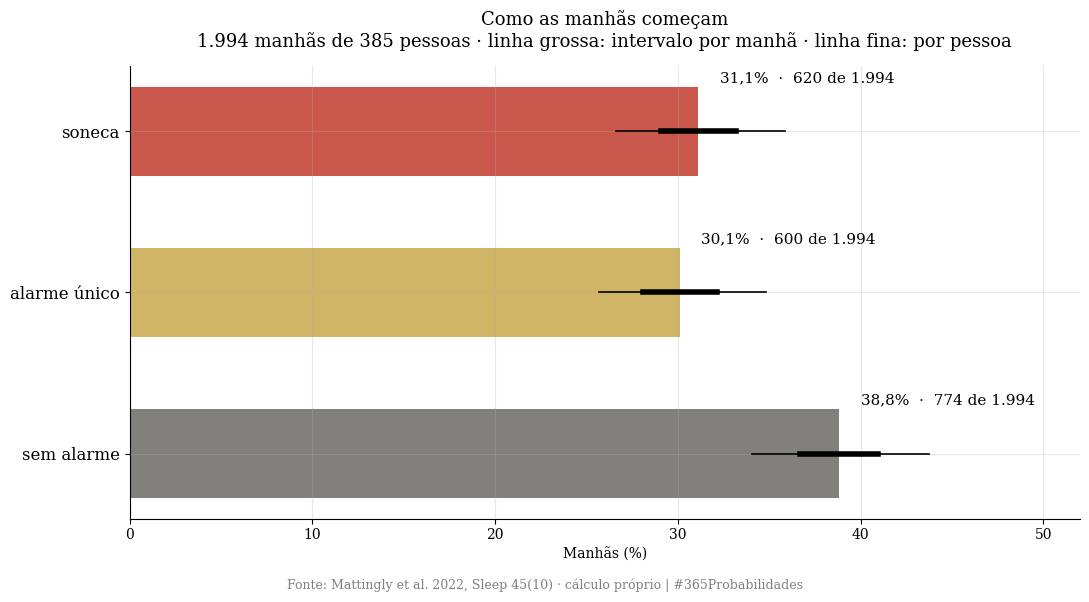
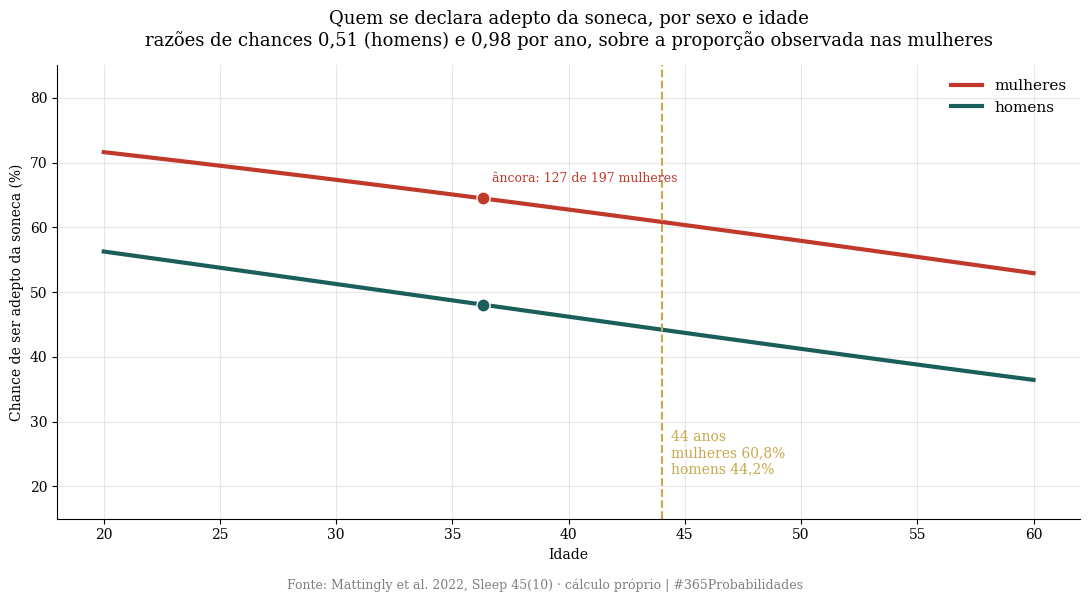
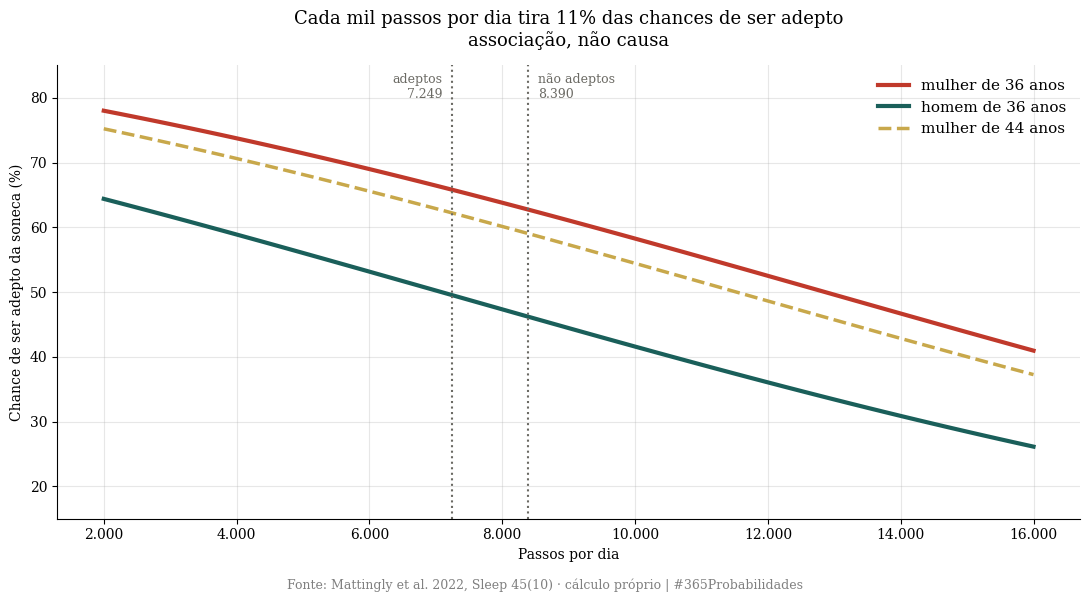
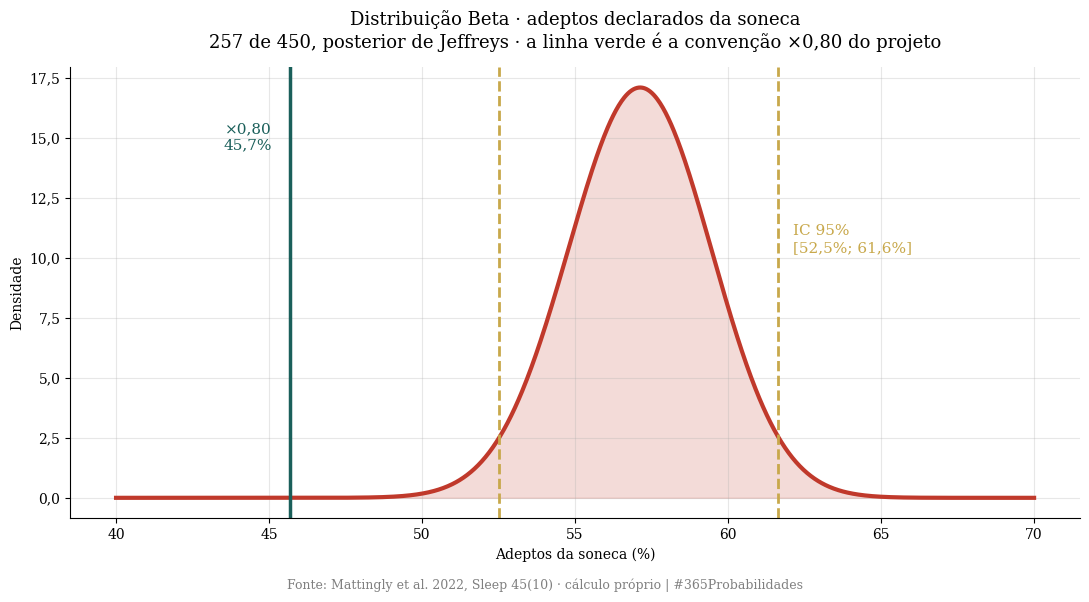

Here is the Python script that generated these plots, in order:
import numpy as np
import matplotlib.pyplot as plt
from scipy import stats

SEMENTE = 42
rng = np.random.default_rng(SEMENTE)

plt.rcParams['font.family'] = 'serif'
plt.rcParams['axes.spines.top'] = False
plt.rcParams['axes.spines.right'] = False
plt.rcParams['axes.grid'] = True
plt.rcParams['grid.alpha'] = 0.3
plt.rcParams['figure.facecolor'] = 'white'
plt.rcParams['axes.facecolor'] = 'white'

VERMELHO, DOURADO, VERDE, CINZA = '#c0392b', '#c8a84b', '#1a5f5a', '#6b6a64'
RODAPE = 'Fonte: Mattingly et al. 2022, Sleep 45(10) · cálculo próprio | #365Probabilidades'

def vir(x, casas=1):
    return f"{x:.{casas}f}".replace(".", ",")

def pct(x, casas=1):
    return vir(100 * x, casas) + "%"

def mil(n):
    return f"{int(n):,}".replace(",", ".")

def jeffreys(k, n):
    d = stats.beta(k + 0.5, n - k + 0.5)
    return d, d.interval(0.95)

print("✅ Bibliotecas carregadas · semente", SEMENTE)

# --- DADOS DA LITERATURA ---
# Mattingly et al. (2022), Sleep 45(10), zsac184
N = 450
N_HOMENS, N_MULHERES = 253, 197
ADEPTOS = 257                      # texto do artigo (a tabela 1 soma 260)
ADEPTOS_H, ADEPTOS_M = 133, 127    # tabela 1
MANHAS, PESSOAS_MANHAS = 1_994, 385
SONECA, ALARME_UNICO, SEM_ALARME = 620, 600, 774
RC_HOMEM, RC_HOMEM_IC = 0.51, (0.32, 0.81)   # razão de chances, homens contra mulheres
RC_ANO = 0.98                      # por ano de idade (p = 0,029); intervalo não lido
RC_MIL_PASSOS = 0.89               # por mil passos a mais por dia (p = 0,008); intervalo não lido
PASSOS_ADEPTOS, PASSOS_NAO, PASSOS_MEDIA = 7_249, 8_390, 7_749
IDADE_MEDIA = 36.3
SONO_H = {'sem alarme': 8.74, 'alarme único': 7.83, 'soneca': 7.95}
SONO_ADEPTOS, SONO_NAO = 8.15, 8.21
FATOR = 0.80

# Sundelin, Landry & Axelsson (2023), J Sleep Res, doi 10.1111/jsr.14054
SUNDELIN_SURVEY, SUNDELIN_LAB, SUNDELIN_SONO_PERDIDO_MIN = 1_732, 31, 6

print("=" * 72)
print("  DADOS · MATTINGLY ET AL. (2022)")
print("=" * 72)
print(f"\n  {N} profissionais ({N_HOMENS} homens, {N_MULHERES} mulheres) · idade média {vir(IDADE_MEDIA)} anos")
print(f"  Adeptos da soneca: {ADEPTOS} de {N} = {pct(ADEPTOS / N)}  (tabela 1 soma {ADEPTOS_H + ADEPTOS_M})")
print(f"    mulheres {ADEPTOS_M}/{N_MULHERES} = {pct(ADEPTOS_M / N_MULHERES)} · homens {ADEPTOS_H}/{N_HOMENS} = {pct(ADEPTOS_H / N_HOMENS)}")
print(f"\n  {mil(MANHAS)} manhãs de {PESSOAS_MANHAS} pessoas:")
print(f"    soneca        {SONECA:>4} = {pct(SONECA / MANHAS)}")
print(f"    alarme único  {ALARME_UNICO:>4} = {pct(ALARME_UNICO / MANHAS)}")
print(f"    sem alarme    {SEM_ALARME:>4} = {pct(SEM_ALARME / MANHAS)}")
print(f"\n  Razões de chances para ser adepto:")
print(f"    homem contra mulher      {vir(RC_HOMEM, 2)} [{vir(RC_HOMEM_IC[0], 2)}; {vir(RC_HOMEM_IC[1], 2)}]")
print(f"    por ano de idade         {vir(RC_ANO, 2)}  (p = 0,029)")
print(f"    por mil passos por dia   {vir(RC_MIL_PASSOS, 2)}  (p = 0,008)")
print(f"  Passos por dia: adeptos {mil(PASSOS_ADEPTOS)} · não adeptos {mil(PASSOS_NAO)} · média {mil(PASSOS_MEDIA)}")
print(f"\n  Horas de sono: " + " · ".join(f"{k} {vir(v, 2)} h" for k, v in SONO_H.items()))
print(f"  Adeptos {vir(SONO_ADEPTOS, 2)} h · não adeptos {vir(SONO_NAO, 2)} h · sem diferença em privação relatada")
print(f"\n  Sundelin et al. (2023): survey com {mil(SUNDELIN_SURVEY)} pessoas; laboratório com {SUNDELIN_LAB} adeptos,")
print(f"  30 min de soneca custaram cerca de {SUNDELIN_SONO_PERDIDO_MIN} min de sono, sem efeito em cortisol e humor.")
print(f"\n  ×0,80: só nos {pct(ADEPTOS / N, 0)} de adeptos (hábito declarado). Não nas manhãs registradas.")
print("=" * 72)

# --- O MODELO ---

# ── CAMADA 1 · amanhã cedo ──
p_soneca = SONECA / MANHAS
d_manha, ic_manha = jeffreys(SONECA, MANHAS)
# intervalo conservador: as manhãs de uma mesma pessoa se parecem; conto como se fossem 385 observações
k_pessoa = p_soneca * PESSOAS_MANHAS
d_pessoa, ic_pessoa = jeffreys(k_pessoa, PESSOAS_MANHAS)
print("=" * 72)
print("  CAMADA 1 · AMANHÃ CEDO")
print("=" * 72)
print(f"\n  P(apertar a soneca numa manhã) = {SONECA}/{MANHAS} = {pct(p_soneca)}")
print(f"  Intervalo contando cada manhã ({MANHAS}):  [{pct(ic_manha[0])}; {pct(ic_manha[1])}]")
print(f"  Intervalo contando cada pessoa ({PESSOAS_MANHAS}): [{pct(ic_pessoa[0])}; {pct(ic_pessoa[1])}]")
print("  O primeiro é estreito demais, porque as manhãs de uma mesma pessoa se parecem.")
print("  O segundo é o limite conservador. O valor real fica entre os dois.")
for nome, k in (('alarme único', ALARME_UNICO), ('sem alarme', SEM_ALARME)):
    _, ic = jeffreys(k, MANHAS)
    print(f"  {nome:>13}: {pct(k / MANHAS)}  [{pct(ic[0])}; {pct(ic[1])}]")
print(f"  Em cem manhãs, {vir(100 * p_soneca, 0)} começam com soneca, {vir(100 * ALARME_UNICO / MANHAS, 0)} com um toque só e {vir(100 * SEM_ALARME / MANHAS, 0)} sem alarme.")

# ── CAMADA 2 · os adeptos ──
p_adepto = ADEPTOS / N
d_adepto, ic_adepto = jeffreys(ADEPTOS, N)
p_adepto_80 = p_adepto * FATOR
# se só os adeptos apertam a soneca, com que frequência eles a usam?
p_soneca_dado_adepto = p_soneca / p_adepto
print("\n" + "=" * 72)
print("  CAMADA 2 · OS ADEPTOS")
print("=" * 72)
print(f"\n  Adeptos declarados: {pct(p_adepto)}  IC 95% [{pct(ic_adepto[0])}; {pct(ic_adepto[1])}]")
print(f"  Com o fator ×0,80 (convenção do projeto para hábito declarado): {pct(p_adepto_80)}")
print(f"  Se só os adeptos apertam a soneca, eles a apertam em {pct(p_soneca_dado_adepto)} das manhãs.")
print(f"  Com {pct(p_adepto_80, 0)} de adeptos, seria em {pct(p_soneca / p_adepto_80)} das manhãs. Limite, não dado.")
print(f"  Adeptos dormem {vir(SONO_ADEPTOS, 2)} h e não adeptos {vir(SONO_NAO, 2)} h. A soneca não rouba a noite.")

# ── CAMADA 3 · homens, mulheres e a idade ──
# Reconstrução: ancoro as chances na proporção observada entre as mulheres, na idade média da
# amostra, e aplico as razões de chances ajustadas do artigo. Premissa declarada: as razões
# ajustadas valem sobre a proporção bruta das mulheres.
odds_m = (ADEPTOS_M / N_MULHERES) / (1 - ADEPTOS_M / N_MULHERES)
def p_adepto_de(sexo, idade, passos=PASSOS_MEDIA):
    o = odds_m
    if sexo == 'homem':
        o *= RC_HOMEM
    o *= RC_ANO ** (idade - IDADE_MEDIA)
    o *= RC_MIL_PASSOS ** ((passos - PASSOS_MEDIA) / 1000)
    return o / (1 + o)
print("\n" + "=" * 72)
print("  CAMADA 3 · HOMENS, MULHERES E A IDADE")
print("=" * 72)
print(f"\n  Âncora: mulheres, {vir(IDADE_MEDIA)} anos, {mil(PASSOS_MEDIA)} passos: {pct(ADEPTOS_M / N_MULHERES)} adeptas")
print(f"  Homens na mesma idade, pela razão de chances {vir(RC_HOMEM, 2)}: {pct(p_adepto_de('homem', IDADE_MEDIA))}")
print(f"  Dez anos a mais tiram {pct(1 - RC_ANO ** 10, 0)} das chances (0,98 elevado a 10 = {vir(RC_ANO ** 10, 2)}).")
print(f"\n  {'idade':>6} {'mulheres':>10} {'homens':>10}")
for idade in (20, 25, 30, 36, 40, 44, 50, 55, 60):
    print(f"  {idade:>6} {pct(p_adepto_de('mulher', idade)):>10} {pct(p_adepto_de('homem', idade)):>10}" + ("   ← eu" if idade == 44 else ""))
print("  Premissa: razões de chances ajustadas aplicadas sobre a proporção bruta das mulheres.")
print("  O intervalo da razão por idade não foi lido; a curva é estimativa pontual.")

# ── CAMADA 4 · os passos ──
print("\n" + "=" * 72)
print("  CAMADA 4 · OS PASSOS")
print("=" * 72)
print(f"\n  Cada mil passos a mais por dia tira {pct(1 - RC_MIL_PASSOS, 0)} das chances de ser adepto.")
print(f"  Adeptos andam {mil(PASSOS_ADEPTOS)} passos por dia; não adeptos, {mil(PASSOS_NAO)}. Diferença de {mil(PASSOS_NAO - PASSOS_ADEPTOS)}.")
print(f"\n  {'passos/dia':>11} {'mulher 36':>10} {'homem 36':>10} {'mulher 44':>10}")
for passos in (3000, 5000, 7749, 10000, 12000, 15000):
    print(f"  {mil(passos):>11} {pct(p_adepto_de('mulher', 36.3, passos)):>10} {pct(p_adepto_de('homem', 36.3, passos)):>10} {pct(p_adepto_de('mulher', 44, passos)):>10}")
p_eu = p_adepto_de('mulher', 44, 12000)
print(f"\n  Uma mulher de 44 anos com 12 mil passos por dia: {pct(p_eu)}, perto de um homem de 36 na média de passos.")
print("  É associação, não causa. Quem anda mais pode acordar mais cedo, e não o contrário.")
print("=" * 72)

# --- VISUALIZAÇÃO ---

# ── GRÁFICO 1 · as três manhãs ──
fig1, ax1 = plt.subplots(figsize=(11, 6))
nomes = ['sem alarme', 'alarme único', 'soneca']
ks = [SEM_ALARME, ALARME_UNICO, SONECA]
cores = [CINZA, DOURADO, VERMELHO]
for i, (nome, k, cor) in enumerate(zip(nomes, ks, cores)):
    p = k / MANHAS
    _, ic = jeffreys(k, MANHAS)
    _, icp = jeffreys(p * PESSOAS_MANHAS, PESSOAS_MANHAS)
    ax1.barh(i, 100 * p, color=cor, alpha=0.85, height=0.55)
    ax1.plot([100 * icp[0], 100 * icp[1]], [i, i], color='black', lw=1.2)
    ax1.plot([100 * ic[0], 100 * ic[1]], [i, i], color='black', lw=4)
    ax1.text(100 * p + 1.2, i + 0.33, f"{pct(p)}  ·  {k} de {mil(MANHAS)}", fontsize=11, va='center')
ax1.set_yticks(range(3)); ax1.set_yticklabels(nomes, fontsize=12)
ax1.set_xlim(0, 52); ax1.set_xlabel('Manhãs (%)')
ax1.set_title('Como as manhãs começam\n1.994 manhãs de 385 pessoas · linha grossa: intervalo por manhã · linha fina: por pessoa',
              fontsize=13, pad=14)
plt.figtext(0.5, 0.01, RODAPE, ha='center', fontsize=9, color='gray')
plt.tight_layout(rect=(0, 0.03, 1, 1))
plt.savefig('dia-132-grafico-01-as-tres-manhas.png', dpi=150, bbox_inches='tight')
plt.close()
print("✅ Gráfico 1 salvo!")

# ── GRÁFICO 2 · homens, mulheres e a idade ──
fig2, ax2 = plt.subplots(figsize=(11, 6))
idades = np.arange(20, 61)
ax2.plot(idades, [100 * p_adepto_de('mulher', i) for i in idades], color=VERMELHO, lw=3, label='mulheres')
ax2.plot(idades, [100 * p_adepto_de('homem', i) for i in idades], color=VERDE, lw=3, label='homens')
ax2.scatter([IDADE_MEDIA], [100 * ADEPTOS_M / N_MULHERES], color=VERMELHO, s=90, zorder=5, edgecolor='white')
ax2.scatter([IDADE_MEDIA], [100 * p_adepto_de('homem', IDADE_MEDIA)], color=VERDE, s=90, zorder=5, edgecolor='white')
ax2.axvline(44, color=DOURADO, ls='--', lw=1.5)
ax2.text(44.4, 22, f"44 anos\nmulheres {pct(p_adepto_de('mulher', 44))}\nhomens {pct(p_adepto_de('homem', 44))}", fontsize=10, color=DOURADO)
ax2.text(IDADE_MEDIA + 0.4, 100 * ADEPTOS_M / N_MULHERES + 2.5, 'âncora: 127 de 197 mulheres', fontsize=9, color=VERMELHO)
ax2.set_ylim(15, 85); ax2.set_xlabel('Idade'); ax2.set_ylabel('Chance de ser adepto da soneca (%)')
ax2.legend(frameon=False, fontsize=11)
ax2.set_title('Quem se declara adepto da soneca, por sexo e idade\nrazões de chances 0,51 (homens) e 0,98 por ano, sobre a proporção observada nas mulheres',
              fontsize=13, pad=14)
plt.figtext(0.5, 0.01, RODAPE, ha='center', fontsize=9, color='gray')
plt.tight_layout(rect=(0, 0.03, 1, 1))
plt.savefig('dia-132-grafico-02-homens-mulheres-idade.png', dpi=150, bbox_inches='tight')
plt.close()
print("✅ Gráfico 2 salvo!")

# ── GRÁFICO 3 · os passos ──
fig3, ax3 = plt.subplots(figsize=(11, 6))
passos = np.arange(2000, 16001, 250)
ax3.plot(passos, [100 * p_adepto_de('mulher', IDADE_MEDIA, s) for s in passos], color=VERMELHO, lw=3, label='mulher de 36 anos')
ax3.plot(passos, [100 * p_adepto_de('homem', IDADE_MEDIA, s) for s in passos], color=VERDE, lw=3, label='homem de 36 anos')
ax3.plot(passos, [100 * p_adepto_de('mulher', 44, s) for s in passos], color=DOURADO, lw=2.5, ls='--', label='mulher de 44 anos')
ax3.axvline(PASSOS_ADEPTOS, color=CINZA, ls=':', lw=1.5); ax3.axvline(PASSOS_NAO, color=CINZA, ls=':', lw=1.5)
ax3.text(PASSOS_ADEPTOS - 150, 80, f'adeptos\n{mil(PASSOS_ADEPTOS)}', ha='right', fontsize=9, color=CINZA)
ax3.text(PASSOS_NAO + 150, 80, f'não adeptos\n{mil(PASSOS_NAO)}', ha='left', fontsize=9, color=CINZA)
ax3.set_ylim(15, 85); ax3.set_xlabel('Passos por dia'); ax3.set_ylabel('Chance de ser adepto da soneca (%)')
ax3.xaxis.set_major_formatter(plt.FuncFormatter(lambda v, _: mil(v)))
ax3.legend(frameon=False, fontsize=11)
ax3.set_title('Cada mil passos por dia tira 11% das chances de ser adepto\nassociação, não causa',
              fontsize=13, pad=14)
plt.figtext(0.5, 0.01, RODAPE, ha='center', fontsize=9, color='gray')
plt.tight_layout(rect=(0, 0.03, 1, 1))
plt.savefig('dia-132-grafico-03-os-passos.png', dpi=150, bbox_inches='tight')
plt.close()
print("✅ Gráfico 3 salvo!")

# ── GRÁFICO 4 · a assinatura: Beta dos adeptos, com e sem ×0,80 ──
fig4, ax4 = plt.subplots(figsize=(11, 6))
x = np.linspace(0.40, 0.70, 1000)
ax4.plot(100 * x, d_adepto.pdf(x), color=VERMELHO, lw=3)
ax4.fill_between(100 * x, d_adepto.pdf(x), alpha=0.18, color=VERMELHO)
ax4.axvline(100 * ic_adepto[0], color=DOURADO, ls='--', lw=2); ax4.axvline(100 * ic_adepto[1], color=DOURADO, ls='--', lw=2)
ax4.axvline(100 * p_adepto_80, color=VERDE, lw=2.5)
ax4.text(100 * p_adepto_80 - 0.6, d_adepto.pdf(p_adepto).max() * 0.85, f'×0,80\n{pct(p_adepto_80)}', ha='right', fontsize=11, color=VERDE)
ax4.text(100 * ic_adepto[1] + 0.5, d_adepto.pdf(p_adepto).max() * 0.6, f'IC 95%\n[{pct(ic_adepto[0])}; {pct(ic_adepto[1])}]', fontsize=11, color=DOURADO)
ax4.set_xlabel('Adeptos da soneca (%)'); ax4.set_ylabel('Densidade')
ax4.yaxis.set_major_formatter(plt.FuncFormatter(lambda v, _: vir(v, 1)))
ax4.set_title('Distribuição Beta · adeptos declarados da soneca\n257 de 450, posterior de Jeffreys · a linha verde é a convenção ×0,80 do projeto',
              fontsize=13, pad=14)
plt.figtext(0.5, 0.01, RODAPE, ha='center', fontsize=9, color='gray')
plt.tight_layout(rect=(0, 0.03, 1, 1))
plt.savefig('dia-132-grafico-04-bayesiano.png', dpi=150, bbox_inches='tight')
plt.close()
print("✅ Gráfico 4 salvo!")
